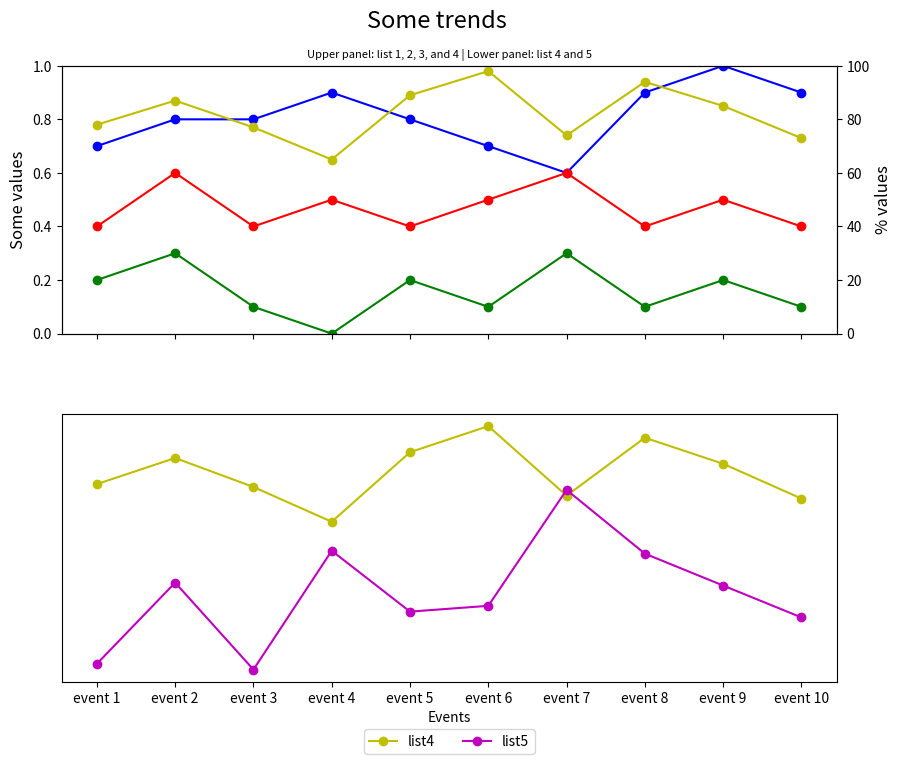

The script that saved this image:

import matplotlib.pyplot as plt

# Data
event_index = ['event 1', 'event 2', 'event 3', 'event 4', 'event 5', 
               'event 6', 'event 7', 'event 8', 'event 9', 'event 10']
list1 = [0.7, 0.8, 0.8, 0.9, 0.8, 0.7, 0.6, 0.9, 1.0, 0.9]
list2 = [0.2, 0.3, 0.1, 0.0, 0.2, 0.1, 0.3, 0.1, 0.2, 0.1]
list3 = [0.4, 0.6, 0.4, 0.5, 0.4, 0.5, 0.6, 0.4, 0.5, 0.4]
list4 = [78, 87, 77, 65, 89, 98, 74, 94, 85, 73]
list5 = [16, 44, 14, 55, 34, 36, 76, 54, 43, 32]

# Create figure and subplots
fig, (ax1, ax3) = plt.subplots(2, 1, figsize=(10, 8), sharex=True)

# First subplot
ax2 = ax1.twinx()
ax1.plot(event_index, list1, 'bo-', label='list1')
ax1.plot(event_index, list2, 'go-', label='list2')
ax1.plot(event_index, list3, 'ro-', label='list3')
ax2.plot(event_index, list4, 'yo-', label='list4')

# Set limits and labels
ax1.set_ylim(0, 1)
ax2.set_ylim(0, 100)
ax1.set_ylabel('Some values', fontsize=12)
ax2.set_ylabel('% values', fontsize=12)

# Second subplot
ax3.plot(event_index, list4, 'yo-', label='list4')
ax3.plot(event_index, list5, 'mo-', label='list5')

# Set limits and labels for second subplot
ax3.set_ylabel('% values', fontsize=12)
ax3.legend(loc='upper center', bbox_to_anchor=(0.5, -0.15), ncol=2)
ax3.set_xlabel('Events')

# Titles and subtitle
plt.suptitle('Some trends', fontsize=17, y=0.95)
plt.title('Upper panel: list 1, 2, 3, and 4 | Lower panel: list 4 and 5', fontsize=8)

# Remove y-axis ticks for the second subplot
ax3.yaxis.set_visible(False)

# Adjust layout to prevent overlap
plt.subplots_adjust(hspace=0.3)
plt.show()
